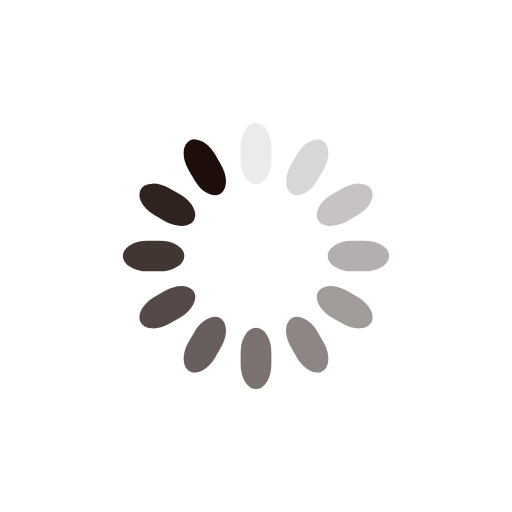
t = 0.00 s
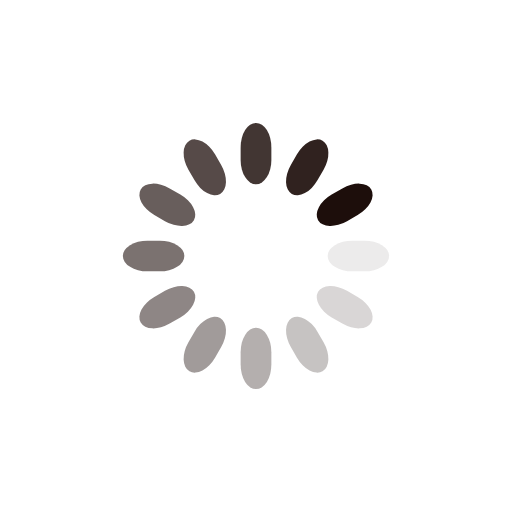
t = 0.25 s
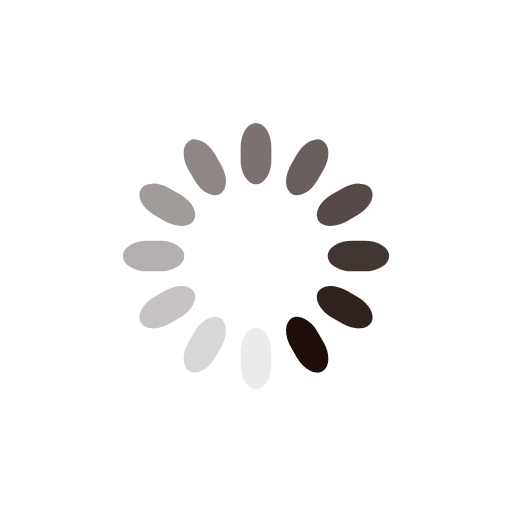
t = 0.50 s
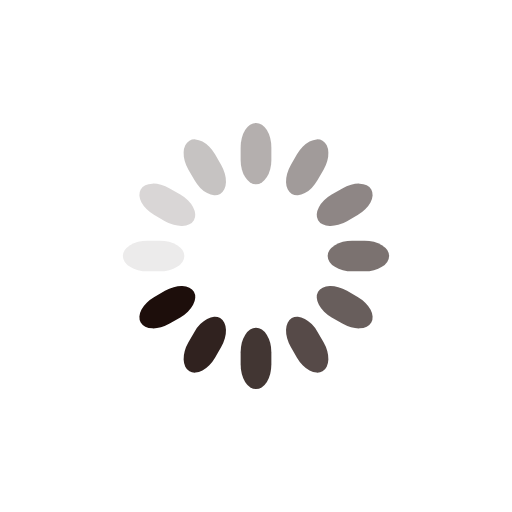
t = 0.75 s

The animated SVG that drew these frames (rendered in a browser with its animation timeline set to each time). Animation: 12 SMIL elements (animate=12); one cycle of 1.00 s, repeats indefinitely.

<svg class="lds-spinner" width="44px"  height="44px"  xmlns="http://www.w3.org/2000/svg" xmlns:xlink="http://www.w3.org/1999/xlink" viewBox="0 0 100 100" preserveAspectRatio="xMidYMid" style="background: rgba(0, 0, 0, 0) none repeat scroll 0% 0%;"><g transform="rotate(0 50 50)">
  <rect x="47" y="24" rx="9.4" ry="4.8" width="6" height="12" fill="#1d0e0b">
    <animate attributeName="opacity" values="1;0" keyTimes="0;1" dur="1s" begin="-0.9166666666666666s" repeatCount="indefinite"></animate>
  </rect>
</g><g transform="rotate(30 50 50)">
  <rect x="47" y="24" rx="9.4" ry="4.8" width="6" height="12" fill="#1d0e0b">
    <animate attributeName="opacity" values="1;0" keyTimes="0;1" dur="1s" begin="-0.8333333333333334s" repeatCount="indefinite"></animate>
  </rect>
</g><g transform="rotate(60 50 50)">
  <rect x="47" y="24" rx="9.4" ry="4.8" width="6" height="12" fill="#1d0e0b">
    <animate attributeName="opacity" values="1;0" keyTimes="0;1" dur="1s" begin="-0.75s" repeatCount="indefinite"></animate>
  </rect>
</g><g transform="rotate(90 50 50)">
  <rect x="47" y="24" rx="9.4" ry="4.8" width="6" height="12" fill="#1d0e0b">
    <animate attributeName="opacity" values="1;0" keyTimes="0;1" dur="1s" begin="-0.6666666666666666s" repeatCount="indefinite"></animate>
  </rect>
</g><g transform="rotate(120 50 50)">
  <rect x="47" y="24" rx="9.4" ry="4.8" width="6" height="12" fill="#1d0e0b">
    <animate attributeName="opacity" values="1;0" keyTimes="0;1" dur="1s" begin="-0.5833333333333334s" repeatCount="indefinite"></animate>
  </rect>
</g><g transform="rotate(150 50 50)">
  <rect x="47" y="24" rx="9.4" ry="4.8" width="6" height="12" fill="#1d0e0b">
    <animate attributeName="opacity" values="1;0" keyTimes="0;1" dur="1s" begin="-0.5s" repeatCount="indefinite"></animate>
  </rect>
</g><g transform="rotate(180 50 50)">
  <rect x="47" y="24" rx="9.4" ry="4.8" width="6" height="12" fill="#1d0e0b">
    <animate attributeName="opacity" values="1;0" keyTimes="0;1" dur="1s" begin="-0.4166666666666667s" repeatCount="indefinite"></animate>
  </rect>
</g><g transform="rotate(210 50 50)">
  <rect x="47" y="24" rx="9.4" ry="4.8" width="6" height="12" fill="#1d0e0b">
    <animate attributeName="opacity" values="1;0" keyTimes="0;1" dur="1s" begin="-0.3333333333333333s" repeatCount="indefinite"></animate>
  </rect>
</g><g transform="rotate(240 50 50)">
  <rect x="47" y="24" rx="9.4" ry="4.8" width="6" height="12" fill="#1d0e0b">
    <animate attributeName="opacity" values="1;0" keyTimes="0;1" dur="1s" begin="-0.25s" repeatCount="indefinite"></animate>
  </rect>
</g><g transform="rotate(270 50 50)">
  <rect x="47" y="24" rx="9.4" ry="4.8" width="6" height="12" fill="#1d0e0b">
    <animate attributeName="opacity" values="1;0" keyTimes="0;1" dur="1s" begin="-0.16666666666666666s" repeatCount="indefinite"></animate>
  </rect>
</g><g transform="rotate(300 50 50)">
  <rect x="47" y="24" rx="9.4" ry="4.8" width="6" height="12" fill="#1d0e0b">
    <animate attributeName="opacity" values="1;0" keyTimes="0;1" dur="1s" begin="-0.08333333333333333s" repeatCount="indefinite"></animate>
  </rect>
</g><g transform="rotate(330 50 50)">
  <rect x="47" y="24" rx="9.4" ry="4.8" width="6" height="12" fill="#1d0e0b">
    <animate attributeName="opacity" values="1;0" keyTimes="0;1" dur="1s" begin="0s" repeatCount="indefinite"></animate>
  </rect>
</g></svg>